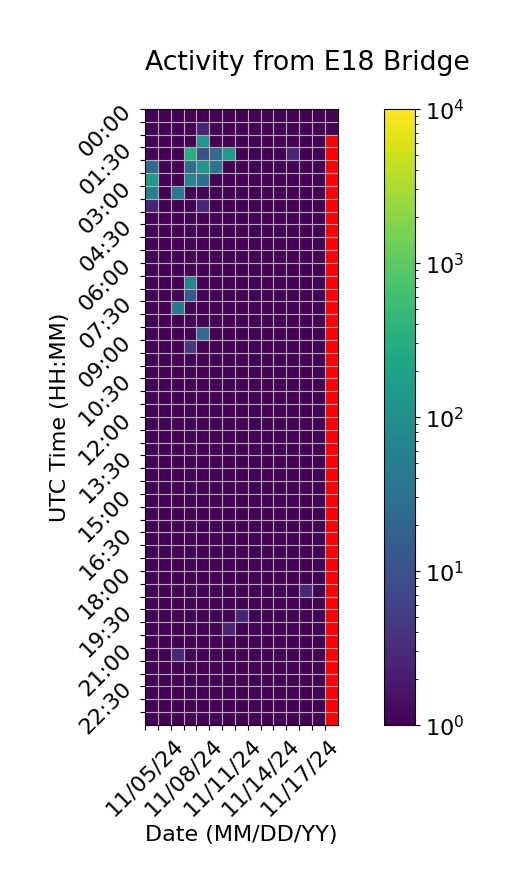

Data behind this chart, as committed beside it:
Time (UTC), 11/05/24, 11/06/24, 11/07/24, 11/08/24, 11/09/24, 11/10/24, 11/11/24, 11/12/24, 11/13/24, 11/14/24, 11/15/24, 11/16/24, 11/17/24, 11/18/24, 11/19/24
00:00, 0.3333, 1.0, 1.0, 1.0, 1.0, 1.0, 1.0, 1.0, 1.0, 1.0, 1.0, 1.0, 1.0, 1.0, 1.0
00:30, 1.0, 1.0, 1.0, 1.0, 2.667, 1.0, 1.0, 1.0, 1.0, 1.0, 1.0, 1.0, 1.0, 1.0, 0.6667
01:00, 1.0, 1.0, 1.0, 1.0, 126.3, 1.0, 1.0, 1.0, 1.0, 1.0, 1.0, 1.0, 1.0, 1.0, 
01:30, 1.0, 1.0, 1.0, 316.3, 10.67, 24.67, 140.3, 1.0, 1.0, 1.0, 1.0, 2.667, 1.0, 1.0, 
02:00, 24.67, 1.0, 1.0, 26.67, 122.0, 34.67, 1.0, 1.0, 1.0, 1.0, 1.0, 1.0, 1.0, 1.0, 
02:30, 158.7, 1.0, 1.0, 68.33, 28.67, 1.0, 1.0, 1.0, 1.0, 1.0, 1.0, 1.0, 1.0, 1.0, 
03:00, 56.67, 1.0, 40.67, 1.0, 1.0, 1.0, 1.0, 1.0, 1.0, 1.0, 1.0, 1.0, 1.0, 1.0, 
03:30, 2.667, 1.0, 1.0, 1.0, 2.667, 1.0, 1.0, 1.0, 1.0, 1.0, 1.0, 1.0, 1.0, 1.0, 
04:00, 1.0, 1.0, 1.0, 1.0, 1.0, 1.0, 1.0, 1.0, 1.0, 1.0, 1.0, 1.0, 1.0, 1.0, 
04:30, 1.0, 1.0, 1.0, 1.0, 1.0, 1.0, 1.0, 1.0, 1.0, 1.0, 1.0, 1.0, 1.0, 1.0, 
05:00, 1.0, 1.0, 1.0, 1.0, 1.0, 1.0, 1.0, 1.0, 1.0, 1.0, 1.0, 1.0, 1.0, 1.0, 
05:30, 1.0, 1.0, 1.0, 1.0, 1.0, 1.0, 1.0, 1.0, 1.0, 1.0, 1.0, 1.0, 1.0, 1.0, 
06:00, 1.0, 1.0, 1.0, 1.0, 1.0, 1.0, 1.0, 1.0, 1.0, 1.0, 1.0, 1.0, 1.0, 1.0, 
06:30, 1.0, 1.0, 1.0, 68.67, 1.0, 1.0, 1.0, 1.0, 1.0, 1.0, 1.0, 1.0, 1.0, 1.0, 
07:00, 1.0, 1.0, 1.0, 12.67, 1.0, 1.0, 1.0, 1.0, 1.0, 1.0, 1.0, 1.0, 1.0, 1.0, 
07:30, 1.0, 1.0, 46.67, 1.0, 1.0, 1.0, 1.0, 1.0, 1.0, 1.0, 1.0, 1.0, 1.0, 1.0, 
08:00, 1.0, 1.0, 1.0, 1.0, 1.0, 1.0, 1.0, 1.0, 1.0, 1.0, 1.0, 1.0, 1.0, 1.0, 
08:30, 1.0, 1.0, 1.0, 1.0, 24.67, 1.0, 1.0, 1.0, 1.0, 1.0, 1.0, 1.0, 1.0, 1.0, 
09:00, 1.0, 1.0, 1.0, 4.667, 1.0, 1.0, 1.0, 1.0, 1.0, 1.0, 1.0, 1.0, 1.0, 1.0, 
09:30, 1.0, 1.0, 1.0, 1.0, 1.0, 1.0, 1.0, 1.0, 1.0, 1.0, 1.0, 1.0, 1.0, 1.0, 
10:00, 1.0, 1.0, 1.0, 1.0, 1.0, 1.0, 1.0, 1.0, 1.0, 1.0, 1.0, 1.0, 1.0, 1.0, 
10:30, 1.0, 1.0, 1.0, 1.0, 1.0, 1.0, 1.0, 1.0, 1.0, 1.0, 1.0, 1.0, 1.0, 1.0, 
11:00, 1.0, 1.0, 1.0, 1.0, 1.0, 1.0, 1.0, 1.0, 1.0, 1.0, 1.0, 1.0, 1.0, 1.0, 
11:30, 1.0, 1.0, 1.0, 1.0, 1.0, 1.0, 1.0, 1.0, 1.0, 1.0, 1.0, 1.0, 1.0, 1.0, 
12:00, 1.0, 1.0, 1.0, 1.0, 1.0, 1.0, 1.0, 1.0, 1.0, 1.0, 1.0, 1.0, 1.0, 1.0, 
12:30, 1.0, 1.0, 1.0, 1.0, 1.0, 1.0, 1.0, 1.0, 1.0, 1.0, 1.0, 1.0, 1.0, 1.0, 
13:00, 1.0, 1.0, 1.0, 1.0, 1.0, 1.0, 1.0, 1.0, 1.0, 1.0, 1.0, 1.0, 1.0, 1.0, 
13:30, 1.0, 1.0, 1.0, 1.0, 1.0, 1.0, 1.0, 1.0, 1.0, 1.0, 1.0, 1.0, 1.0, 1.0, 
14:00, 1.0, 1.0, 1.0, 1.0, 1.0, 1.0, 1.0, 1.0, 1.0, 1.0, 1.0, 1.0, 1.0, 1.0, 
14:30, 1.0, 1.0, 1.0, 1.0, 1.0, 1.0, 1.0, 1.0, 1.0, 1.0, 1.0, 1.0, 1.0, 1.0, 
15:00, 1.0, 1.0, 1.0, 1.0, 1.0, 1.0, 1.0, 1.0, 1.0, 1.0, 1.0, 1.0, 1.0, 1.0, 
15:30, 1.0, 1.0, 1.0, 1.0, 1.0, 1.0, 1.0, 1.0, 1.0, 1.0, 1.0, 1.0, 1.0, 1.0, 
16:00, 1.0, 1.0, 1.0, 1.0, 1.0, 1.0, 1.0, 1.0, 1.0, 1.0, 1.0, 1.0, 1.0, 1.0, 
16:30, 1.0, 1.0, 1.0, 1.0, 1.0, 1.0, 1.0, 1.0, 1.0, 1.0, 1.0, 1.0, 1.0, 1.0, 
17:00, 1.0, 1.0, 1.0, 1.0, 1.0, 1.0, 1.0, 1.0, 1.0, 1.0, 1.0, 1.0, 1.0, 1.0, 
17:30, 1.0, 1.0, 1.0, 1.0, 1.0, 1.0, 1.0, 1.0, 1.0, 1.0, 1.0, 1.0, 1.0, 1.0, 
18:00, 1.0, 1.0, 1.0, 1.0, 1.0, 1.0, 1.0, 1.0, 1.0, 1.0, 1.0, 1.0, 1.0, 1.0, 
18:30, 1.0, 1.0, 1.0, 1.0, 1.0, 1.0, 1.0, 1.0, 1.0, 1.0, 1.0, 1.0, 2.667, 1.0, 
19:00, 1.0, 1.0, 1.0, 1.0, 1.0, 1.0, 1.0, 1.0, 1.0, 1.0, 1.0, 1.0, 1.0, 1.0, 
19:30, 1.0, 1.0, 1.0, 1.0, 1.0, 1.0, 1.0, 2.667, 1.0, 1.0, 1.0, 1.0, 1.0, 1.0, 
20:00, 1.0, 1.0, 1.0, 1.0, 1.0, 1.0, 2.667, 1.0, 1.0, 1.0, 1.0, 1.0, 1.0, 1.0, 
20:30, 1.0, 1.0, 1.0, 1.0, 1.0, 1.0, 1.0, 1.0, 1.0, 1.0, 1.0, 1.0, 1.0, 1.0, 
21:00, 1.0, 1.0, 2.667, 1.0, 1.0, 1.0, 1.0, 1.0, 1.0, 1.0, 1.0, 1.0, 1.0, 1.0, 
21:30, 1.0, 1.0, 1.0, 1.0, 1.0, 1.0, 1.0, 1.0, 1.0, 1.0, 1.0, 1.0, 1.0, 1.0, 
22:00, 1.0, 1.0, 1.0, 1.0, 1.0, 1.0, 1.0, 1.0, 1.0, 1.0, 1.0, 1.0, 1.0, 1.0, 
22:30, 1.0, 1.0, 1.0, 1.0, 1.0, 1.0, 1.0, 1.0, 1.0, 1.0, 1.0, 1.0, 1.0, 1.0, 
23:00, 1.0, 1.0, 1.0, 1.0, 1.0, 1.0, 1.0, 1.0, 1.0, 1.0, 1.0, 1.0, 1.0, 1.0, 
23:30, 1.0, 1.0, 1.0, 1.0, 1.0, 1.0, 1.0, 1.0, 1.0, 1.0, 1.0, 1.0, 1.0, 1.0, 
